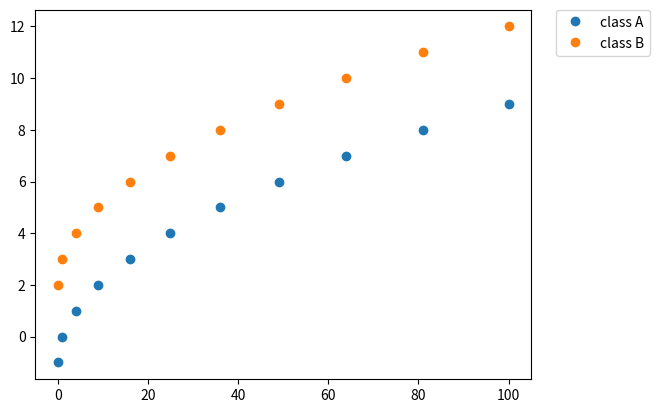

Write the Python code that produced this figure. (Note: this script raises an exception after producing the figure.)
%matplotlib inline
import matplotlib.pyplot as plt
import numpy as np

def make_legend(*handles):
    return plt.legend(handles=handles, bbox_to_anchor=(1.05, 1), loc=2, borderaxespad=0.)

def plot_multi(x, ys, style='o'):
    handles = [plt.plot(x,y, style, label=k)[0] for k, y in ys.items()]
    make_legend(*handles)

x = np.arange(11) ** 2
a = np.arange(-1, 10)
b = np.arange(2, 13)

plot_multi(x, {'class A': a, 'class B': b})

x = np.sqrt(np.arange(11) ** 2)
a = np.arange(-1, 10)
b = np.arange(3, 14)

multi_plot(x, {'a': a, 'b': b})
